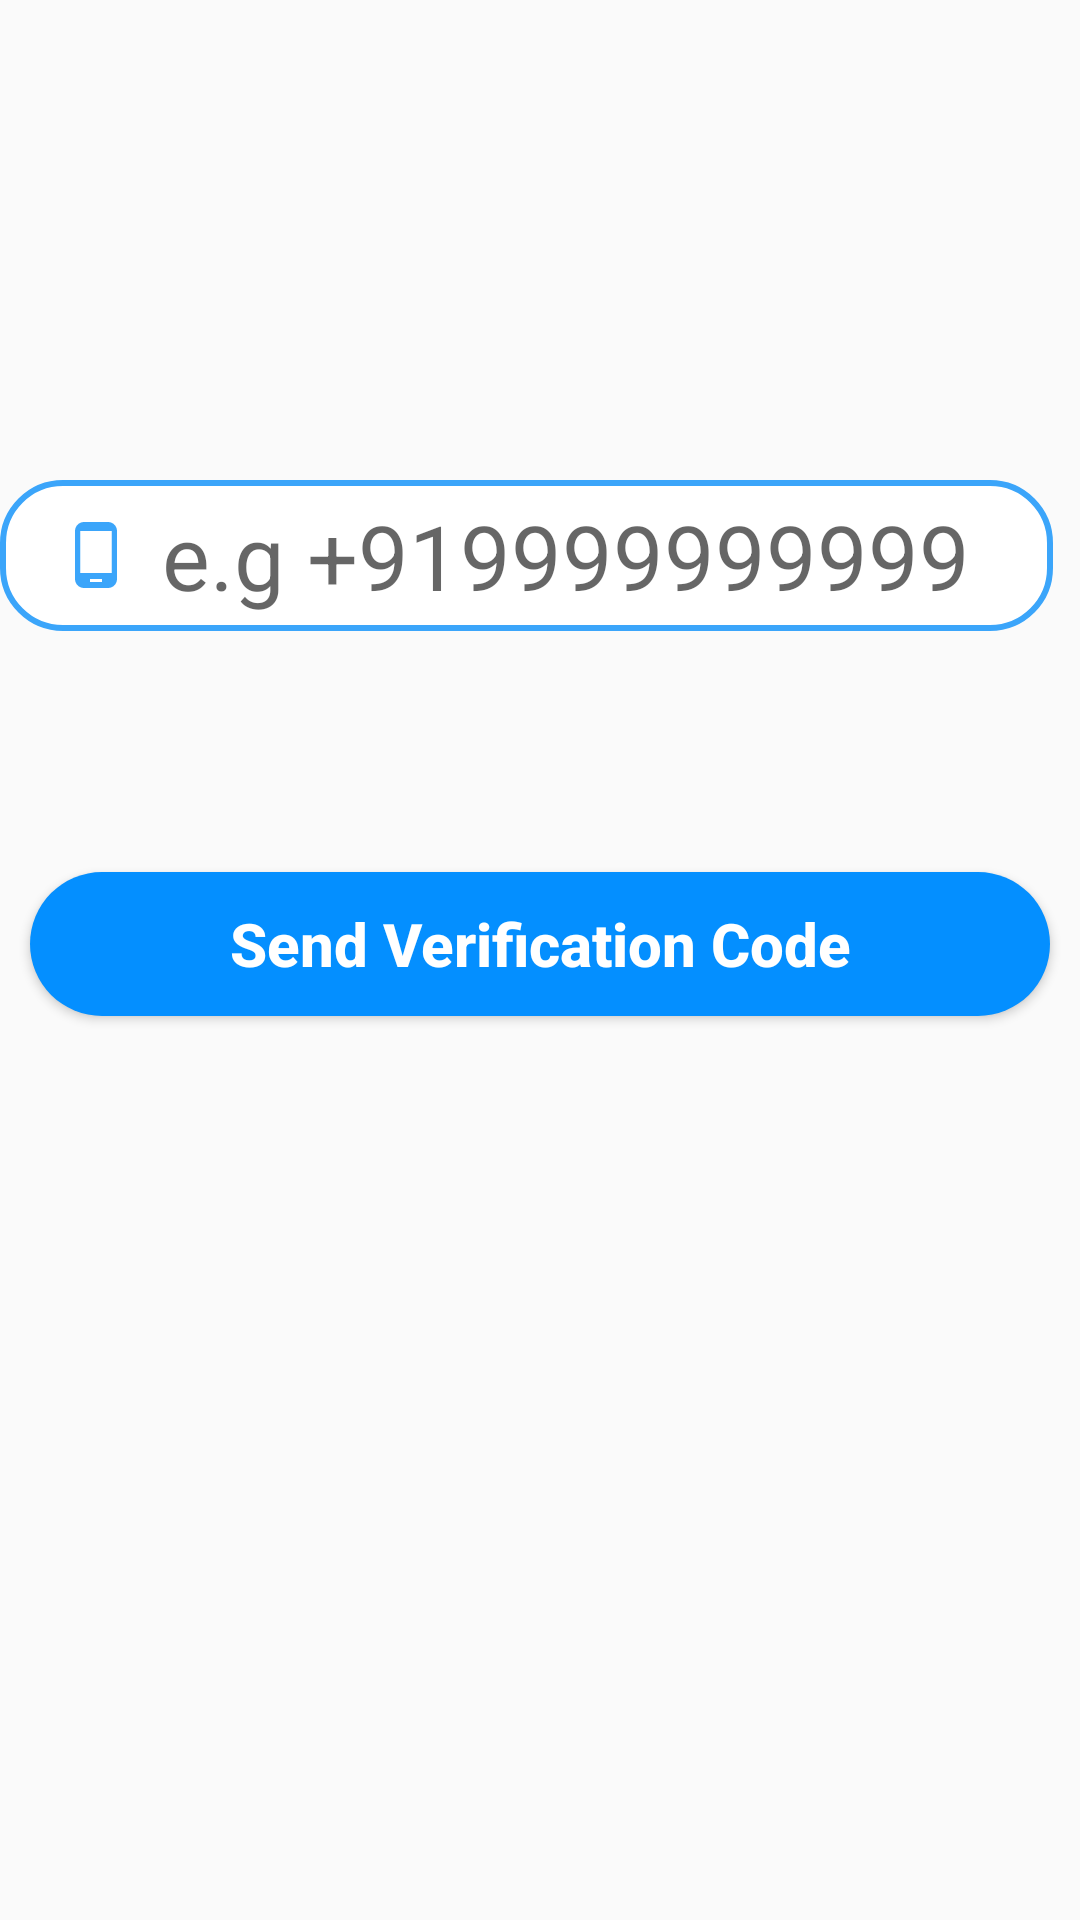

Layout XML and referenced resources for this Android screen:
<!-- AndroidManifest.xml: application theme AppTheme -->
<!-- res/layout/activity_phone_register.xml -->
<?xml version="1.0" encoding="utf-8"?>

<androidx.constraintlayout.widget.ConstraintLayout xmlns:android="http://schemas.android.com/apk/res/android"
    xmlns:app="http://schemas.android.com/apk/res-auto"
    xmlns:tools="http://schemas.android.com/tools"
    style="bold"
    android:layout_width="match_parent"
    android:layout_height="match_parent"
    android:background="@drawable/back"
    tools:context=".Registration.PhoneRegisterActivity">

    <RelativeLayout
        android:id="@+id/relativeLayout"
        android:layout_width="0dp"
        android:layout_height="0dp"
        app:layout_constraintBottom_toBottomOf="parent"
        app:layout_constraintEnd_toEndOf="parent"
        app:layout_constraintHorizontal_bias="0.5"
        app:layout_constraintStart_toStartOf="parent"
        app:layout_constraintTop_toTopOf="parent">

        <EditText
            android:id="@+id/phone_number"
            android:layout_width="match_parent"
            android:layout_height="wrap_content"
            android:layout_alignParentEnd="true"
            android:layout_marginLeft="10dp"
            android:layout_marginTop="160dp"
            android:layout_marginEnd="9dp"
            android:layout_marginRight="10dp"
            android:background="@drawable/input"
            android:drawableStart="@drawable/phone"
            android:drawablePadding="10dp"
            android:hint="e.g +919999999999"
            android:paddingStart="20dp"
            android:paddingTop="5dp"
            android:paddingBottom="5dp"
            android:textColor="@color/colorPrimaryDark"
            android:textCursorDrawable="@color/colorPrimaryDark"
            android:textSize="30dp" />

        <EditText
            android:id="@+id/phone_Verify"
            android:layout_width="match_parent"
            android:layout_height="wrap_content"
            android:layout_below="@+id/phone_number"
            android:layout_marginLeft="10dp"
            android:layout_marginTop="10dp"
            android:layout_marginRight="10dp"
            android:layout_marginBottom="10dp"
            android:background="@drawable/input"
            android:drawableStart="@drawable/lock"
            android:drawablePadding="10dp"
            android:hint="Verification Code"
            android:paddingLeft="20dp"
            android:paddingTop="5dp"
            android:paddingBottom="5dp"
            android:textCursorDrawable="@color/colorPrimaryDark"
            android:textSize="30dp"
            android:visibility="invisible" />

        <Button
            android:id="@+id/phone_verification_code_button"
            android:layout_width="match_parent"
            android:layout_height="wrap_content"
            android:layout_below="@+id/phone_Verify"
            android:layout_margin="10dp"
            android:background="@drawable/button"
            android:text="Send Verification Code"
            android:textAllCaps="false"
            android:textColor="@color/colorAccent"
            android:textSize="20dp"
            android:textStyle="bold" />

        <Button
            android:id="@+id/phone_Verify_button"
            android:layout_width="match_parent"
            android:layout_height="wrap_content"
            android:layout_below="@+id/phone_verification_code_button"
            android:layout_alignParentStart="true"
            android:layout_marginStart="10dp"
            android:layout_marginTop="10dp"
            android:layout_marginBottom="10dp"
            android:background="@drawable/button"
            android:text="Verify Code"
            android:textAllCaps="false"
            android:textColor="@color/colorAccent"
            android:textSize="20dp"
            android:textStyle="bold"
            android:visibility="invisible" />

    </RelativeLayout>

    <androidx.constraintlayout.widget.Guideline
        android:id="@+id/guideline"
        android:layout_width="wrap_content"
        android:layout_height="wrap_content"
        android:orientation="vertical"
        app:layout_constraintGuide_begin="20dp" />

    <androidx.constraintlayout.widget.Guideline
        android:id="@+id/guideline2"
        android:layout_width="wrap_content"
        android:layout_height="wrap_content"
        android:orientation="horizontal"
        app:layout_constraintGuide_begin="-44dp" />
</androidx.constraintlayout.widget.ConstraintLayout>
<!-- resources referenced by this layout -->
<resources>
  <color name="colorAccent">#fff</color>
  <color name="colorPrimaryDark">#048FFF</color>
  <!-- drawable button (drawable) -->
  <?xml version="1.0" encoding="utf-8"?>
  
  <shape xmlns:android="http://schemas.android.com/apk/res/android">
      <solid
          android:color="@color/colorPrimaryDark"
          
          />
      <corners android:radius="30dp"/>
  
  </shape>
  <!-- drawable input (drawable) -->
  <?xml version="1.0" encoding="utf-8"?>
  
  <shape xmlns:android="http://schemas.android.com/apk/res/android">
     <stroke
         android:color="@color/colorPrimary"
         android:width="2dp"
         />
     <solid
         android:color="@color/colorAccent"
         />
     <corners android:radius="20dp"/>
  </shape>
  <!-- drawable phone (drawable) -->
  <vector android:height="24dp" android:tint="#3BA5FA"
      android:viewportHeight="24" android:viewportWidth="24"
      android:width="24dp" xmlns:android="http://schemas.android.com/apk/res/android">
      <path android:fillColor="@android:color/white" android:pathData="M16,1L8,1C6.34,1 5,2.34 5,4v16c0,1.66 1.34,3 3,3h8c1.66,0 3,-1.34 3,-3L19,4c0,-1.66 -1.34,-3 -3,-3zM14,21h-4v-1h4v1zM17.25,18L6.75,18L6.75,4h10.5v14z"/>
  </vector>
  <style name="AppTheme" parent="Theme.AppCompat.Light.NoActionBar">
          <item name="colorPrimary">@color/colorPrimary</item>
          <item name="colorPrimaryDark">@color/colorPrimaryDark</item>
          <item name="colorAccent">#FFF</item>
  
      </style>
  <color name="colorPrimary">#3BA5FA</color>
</resources>
